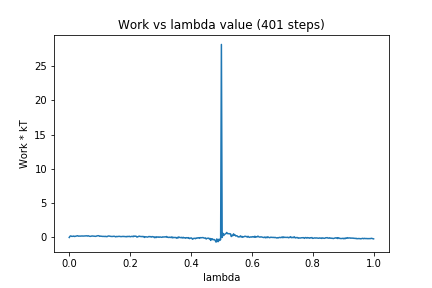

The data file committed next to this chart (first rows):
0, 0.0
1, 0.1734
2, 0.2372
3, 0.172
4, 0.1683
5, 0.1706
6, 0.2123
7, 0.1463
8, 0.173
9, 0.1858
10, 0.2111
11, 0.2579
12, 0.1934
13, 0.2053
14, 0.1972
15, 0.2039
16, 0.2126
17, 0.2243
18, 0.205
19, 0.2141
20, 0.2394
21, 0.236
22, 0.2287
23, 0.2442
24, 0.2063
25, 0.2545
26, 0.2007
27, 0.1732
28, 0.1682
29, 0.1995
30, 0.2222
31, 0.2137
32, 0.2025
33, 0.1981
34, 0.1965
35, 0.1661
36, 0.2172
37, 0.2469
38, 0.2632
39, 0.2467
40, 0.167
41, 0.1991
42, 0.1834
43, 0.1784
44, 0.1579
45, 0.1657
46, 0.1641
47, 0.1396
48, 0.1731
49, 0.1258
50, 0.1371
51, 0.2015
52, 0.2213
53, 0.1957
54, 0.1711
55, 0.154
56, 0.1483
57, 0.1512
58, 0.1601
59, 0.182
60, 0.1553
... 340 more rows
